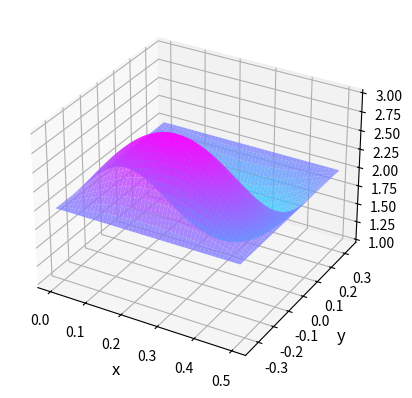

Recreate this plot in Python.
import numpy as np
import math
import matplotlib.pyplot as plt

def implisittEuler(x_start,t_start,t_slutt,steg):
# beregner tilnærmet løsning i 't_slutt' med 'steg' antall steg og startverdi 'x_start' ved 't_start'
# for differensialligningen x' = -x+t
    x = x_start
    tk, h = np.linspace(t_start,t_slutt,steg+1,retstep=True) # beregner t_k og h
    
    for k in range(steg):
        x = x + h*(tk[k] - x)
    return x


def f(x, y):
    return np.sin(2* math.pi * x)* np.cos(3*math.pi*y+0.5*math.pi)+2


BOUND_X = [0, 1/2]
BOUND_Y = [-1/3, 1/3]

x_vals = np.linspace(0,1/2, 100)
y_vals = np.linspace(-1/3,1/3, 100)


X, Y = np.meshgrid(x_vals, y_vals)
Z = f(X, Y)

a = np.unravel_index(np.argmin(Z), Z.shape)

print(a)

print(X[a[0],a[1]], Y[a[0],a[1]])

b = np.unravel_index(np.argmax(Z), Z.shape)

print(b)
print(X[b], Y[b])


fig = plt.figure()
ax = plt.axes(projection='3d')

ax.plot_surface(X, Y, Z, cmap='cool', alpha=0.8)
 

ax.set_xlabel('x', fontsize=12)
ax.set_ylabel('y', fontsize=12)
ax.set_zlabel('z', fontsize=12)

plt.show()



